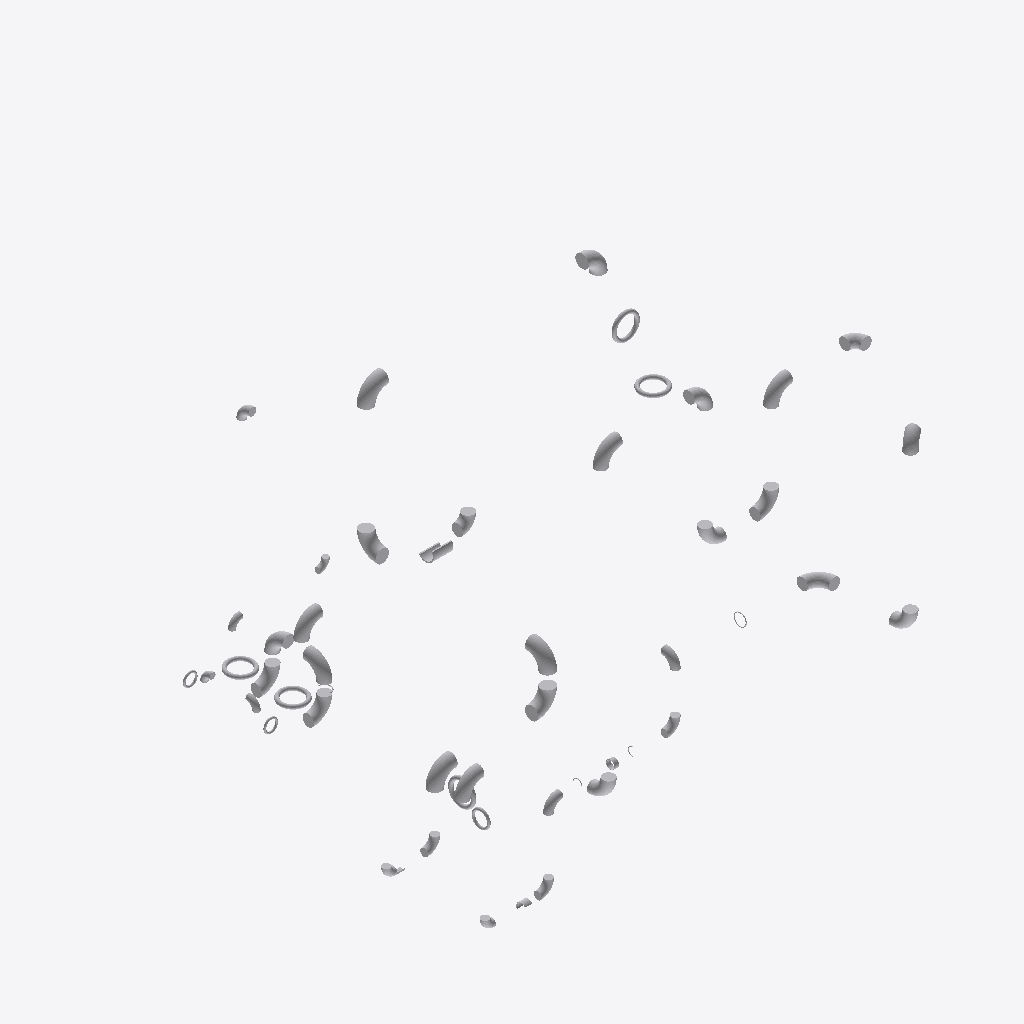
Isometric view of an IFC building model (IFC-SPF (STEP), schema IFC4, length unit metre), seen from the south-west, elements coloured by IFC class (only those large enough to see are counted): 48 other elements (light grey).
Extent 12.1 m × 14.5 m × 9.9 m (x, y, z). Storeys (1): unnamed at 0.00 m. Elements (51): 51 IfcDistributionElement.

HEADER;
FILE_DESCRIPTION(('ViewDefinition [CoordinationView]'),'2;1');
FILE_NAME('','2020-06-03T16:21:44',(),(),'IfcOpenShell 0.7.0-dev','IfcOpenShell 0.7.0-dev','');
FILE_SCHEMA(('IFC4'));
ENDSEC;
DATA;
#10=IFCPROJECT('Test-GATE VALVE 8 IN U-S-1-EX-OPM HAND_WHEEL',$,'OpenPlant IFC Exporter',$,$,$,$,(#6),#9);
#2758=IFCSITE('3HkI44G3b54fiia5laSOAk',#2752,$,$,$,#2757,$,$,.ELEMENT.,$,$,$,$,$);
#2765=IFCBUILDING('1zynhQ6D93v9XHuomsQrLl',#2752,$,$,$,#2764,$,$,.ELEMENT.,$,$,$);
#2772=IFCBUILDINGSTOREY('1Fm4X$VF5AIeXK6ZhWlrNy',#2752,$,$,$,#2771,$,$,.ELEMENT.,$);
#3368=IFCDISTRIBUTIONELEMENT('Pipe Elbow 90 Degree Long Radius 12 IN U-S-1-EX-OPM ASME - B36.10',#2752,'Pipe Elbow 90 Degree Long Radius 12 IN U-S-1-EX-OPM ASME - B36.10','Pipe Elbow 90 Degree Long Radius 12 IN U-S-1-EX-OPM ASME - B36.10',$,#3367,#3362,$);
#3608=IFCDISTRIBUTIONELEMENT('Pipe Elbow 90 Degree Long Radius 12 IN U-S-1-EX-OPM ASME - B36.10',#2752,'Pipe Elbow 90 Degree Long Radius 12 IN U-S-1-EX-OPM ASME - B36.10','Pipe Elbow 90 Degree Long Radius 12 IN U-S-1-EX-OPM ASME - B36.10',$,#3607,#3602,$);
#3666=IFCDISTRIBUTIONELEMENT('Pipe Elbow 90 Degree Long Radius 12 IN U-S-1-EX-OPM ASME - B36.10',#2752,'Pipe Elbow 90 Degree Long Radius 12 IN U-S-1-EX-OPM ASME - B36.10','Pipe Elbow 90 Degree Long Radius 12 IN U-S-1-EX-OPM ASME - B36.10',$,#3665,#3660,$);
#3506=IFCDISTRIBUTIONELEMENT('Pipe Elbow 90 Degree Long Radius 12 IN U-S-1-EX-OPM ASME - B36.10',#2752,'Pipe Elbow 90 Degree Long Radius 12 IN U-S-1-EX-OPM ASME - B36.10','Pipe Elbow 90 Degree Long Radius 12 IN U-S-1-EX-OPM ASME - B36.10',$,#3505,#3500,$);
#3448=IFCDISTRIBUTIONELEMENT('Pipe Elbow 90 Degree Long Radius 12 IN U-S-1-EX-OPM ASME - B36.10',#2752,'Pipe Elbow 90 Degree Long Radius 12 IN U-S-1-EX-OPM ASME - B36.10','Pipe Elbow 90 Degree Long Radius 12 IN U-S-1-EX-OPM ASME - B36.10',$,#3447,#3442,$);
#7010=IFCDISTRIBUTIONELEMENT('Pipe Elbow 90 Degree Long Radius 12 IN U-S-1-EX-OPM ASME - B36.10',#2752,'Pipe Elbow 90 Degree Long Radius 12 IN U-S-1-EX-OPM ASME - B36.10','Pipe Elbow 90 Degree Long Radius 12 IN U-S-1-EX-OPM ASME - B36.10',$,#7009,#7004,$);
#5204=IFCDISTRIBUTIONELEMENT('Pipe Elbow 90 Degree Long Radius 12 IN U-S-1-EX-OPM ASME - B36.10',#2752,'Pipe Elbow 90 Degree Long Radius 12 IN U-S-1-EX-OPM ASME - B36.10','Pipe Elbow 90 Degree Long Radius 12 IN U-S-1-EX-OPM ASME - B36.10',$,#5203,#5198,$);
#5522=IFCDISTRIBUTIONELEMENT('Pipe Elbow 90 Degree Long Radius 12 IN U-S-1-EX-OPM ASME - B36.10',#2752,'Pipe Elbow 90 Degree Long Radius 12 IN U-S-1-EX-OPM ASME - B36.10','Pipe Elbow 90 Degree Long Radius 12 IN U-S-1-EX-OPM ASME - B36.10',$,#5521,#5516,$);
#5782=IFCDISTRIBUTIONELEMENT('Pipe Elbow 90 Degree Long Radius 12 IN U-S-1-EX-OPM ASME - B36.10',#2752,'Pipe Elbow 90 Degree Long Radius 12 IN U-S-1-EX-OPM ASME - B36.10','Pipe Elbow 90 Degree Long Radius 12 IN U-S-1-EX-OPM ASME - B36.10',$,#5781,#5776,$);
#7419=IFCDISTRIBUTIONELEMENT('Pipe Elbow 90 Degree Long Radius 12 IN U-S-1-EX-OPM ASME - B36.10',#2752,'Pipe Elbow 90 Degree Long Radius 12 IN U-S-1-EX-OPM ASME - B36.10','Pipe Elbow 90 Degree Long Radius 12 IN U-S-1-EX-OPM ASME - B36.10',$,#7418,#7413,$);
#7850=IFCDISTRIBUTIONELEMENT('Pipe Elbow 90 Degree Long Radius 12 IN U-S-1-EX-OPM ASME - B36.10',#2752,'Pipe Elbow 90 Degree Long Radius 12 IN U-S-1-EX-OPM ASME - B36.10','Pipe Elbow 90 Degree Long Radius 12 IN U-S-1-EX-OPM ASME - B36.10',$,#7849,#7844,$);
#5139=IFCDISTRIBUTIONELEMENT('Pipe Elbow 90 Degree Long Radius 12 IN U-S-1-EX-OPM ASME - B36.10',#2752,'Pipe Elbow 90 Degree Long Radius 12 IN U-S-1-EX-OPM ASME - B36.10','Pipe Elbow 90 Degree Long Radius 12 IN U-S-1-EX-OPM ASME - B36.10',$,#5138,#5133,$);
#5587=IFCDISTRIBUTIONELEMENT('Pipe Elbow 90 Degree Long Radius 12 IN U-S-1-EX-OPM ASME - B36.10',#2752,'Pipe Elbow 90 Degree Long Radius 12 IN U-S-1-EX-OPM ASME - B36.10','Pipe Elbow 90 Degree Long Radius 12 IN U-S-1-EX-OPM ASME - B36.10',$,#5586,#5581,$);
#7901=IFCDISTRIBUTIONELEMENT('Pipe Elbow 90 Degree Long Radius 12 IN U-S-1-EX-OPM ASME - B36.10',#2752,'Pipe Elbow 90 Degree Long Radius 12 IN U-S-1-EX-OPM ASME - B36.10','Pipe Elbow 90 Degree Long Radius 12 IN U-S-1-EX-OPM ASME - B36.10',$,#7900,#7895,$);
#3288=IFCDISTRIBUTIONELEMENT('Pipe Elbow 90 Degree Long Radius 12 IN U-S-1-EX-OPM ASME - B36.10',#2752,'Pipe Elbow 90 Degree Long Radius 12 IN U-S-1-EX-OPM ASME - B36.10','Pipe Elbow 90 Degree Long Radius 12 IN U-S-1-EX-OPM ASME - B36.10',$,#3287,#3282,$);
#5074=IFCDISTRIBUTIONELEMENT('Pipe Elbow 90 Degree Long Radius 12 IN U-S-1-EX-OPM ASME - B36.10',#2752,'Pipe Elbow 90 Degree Long Radius 12 IN U-S-1-EX-OPM ASME - B36.10','Pipe Elbow 90 Degree Long Radius 12 IN U-S-1-EX-OPM ASME - B36.10',$,#5073,#5068,$);
#5637=IFCDISTRIBUTIONELEMENT('Pipe Elbow 90 Degree Long Radius 12 IN U-S-1-EX-OPM ASME - B36.10',#2752,'Pipe Elbow 90 Degree Long Radius 12 IN U-S-1-EX-OPM ASME - B36.10','Pipe Elbow 90 Degree Long Radius 12 IN U-S-1-EX-OPM ASME - B36.10',$,#5636,#5631,$);
#5717=IFCDISTRIBUTIONELEMENT('Pipe Elbow 90 Degree Long Radius 12 IN U-S-1-EX-OPM ASME - B36.10',#2752,'Pipe Elbow 90 Degree Long Radius 12 IN U-S-1-EX-OPM ASME - B36.10','Pipe Elbow 90 Degree Long Radius 12 IN U-S-1-EX-OPM ASME - B36.10',$,#5716,#5711,$);
#6492=IFCDISTRIBUTIONELEMENT('Pipe Elbow 90 Degree Long Radius 12 IN U-S-1-EX-OPM ASME - B36.10',#2752,'Pipe Elbow 90 Degree Long Radius 12 IN U-S-1-EX-OPM ASME - B36.10','Pipe Elbow 90 Degree Long Radius 12 IN U-S-1-EX-OPM ASME - B36.10',$,#6491,#6486,$);
#7354=IFCDISTRIBUTIONELEMENT('Pipe Elbow 90 Degree Long Radius 12 IN U-S-1-EX-OPM ASME - B36.10',#2752,'Pipe Elbow 90 Degree Long Radius 12 IN U-S-1-EX-OPM ASME - B36.10','Pipe Elbow 90 Degree Long Radius 12 IN U-S-1-EX-OPM ASME - B36.10',$,#7353,#7348,$);
#4994=IFCDISTRIBUTIONELEMENT('Pipe Elbow 90 Degree Short Radius 12 IN U-S-1-EX-OPM ASME - B16.9',#2752,'Pipe Elbow 90 Degree Short Radius 12 IN U-S-1-EX-OPM ASME - B16.9','Pipe Elbow 90 Degree Short Radius 12 IN U-S-1-EX-OPM ASME - B16.9',$,#4993,#4988,$);
#5442=IFCDISTRIBUTIONELEMENT('Pipe Elbow 90 Degree Short Radius 12 IN U-S-1-EX-OPM ASME - B16.9',#2752,'Pipe Elbow 90 Degree Short Radius 12 IN U-S-1-EX-OPM ASME - B16.9','Pipe Elbow 90 Degree Short Radius 12 IN U-S-1-EX-OPM ASME - B16.9',$,#5441,#5436,$);
#6945=IFCDISTRIBUTIONELEMENT('Pipe Elbow 90 Degree Short Radius 12 IN U-S-1-EX-OPM ASME - B16.9',#2752,'Pipe Elbow 90 Degree Short Radius 12 IN U-S-1-EX-OPM ASME - B16.9','Pipe Elbow 90 Degree Short Radius 12 IN U-S-1-EX-OPM ASME - B16.9',$,#6944,#6939,$);
#6128=IFCDISTRIBUTIONELEMENT('Hand wheel topwork',#2752,'Hand wheel topwork','Hand wheel topwork',$,#6127,#6122,$);
#3084=IFCDISTRIBUTIONELEMENT('Hand wheel topwork',#2752,'Hand wheel topwork','Hand wheel topwork',$,#3083,#3078,$);
#7813=IFCDISTRIBUTIONELEMENT('Hand wheel topwork',#2752,'Hand wheel topwork','Hand wheel topwork',$,#7812,#7807,$);
#8295=IFCDISTRIBUTIONELEMENT('Hand wheel topwork',#2752,'Hand wheel topwork','Hand wheel topwork',$,#8294,#8289,$);
#10227=IFCDISTRIBUTIONELEMENT('Adjustable Support',#2752,'Adjustable Support','Adjustable Support',$,#10226,#10221,$);
#4284=IFCDISTRIBUTIONELEMENT('Hand wheel topwork',#2752,'Hand wheel topwork','Hand wheel topwork',$,#4283,#4278,$);
#4722=IFCDISTRIBUTIONELEMENT('Pipe Elbow 90 Degree Long Radius 8 IN U-S-1-EX-OPM ASME - B36.10',#2752,'Pipe Elbow 90 Degree Long Radius 8 IN U-S-1-EX-OPM ASME - B36.10','Pipe Elbow 90 Degree Long Radius 8 IN U-S-1-EX-OPM ASME - B36.10',$,#4721,#4716,$);
#4400=IFCDISTRIBUTIONELEMENT('Pipe Elbow 90 Degree Long Radius 8 IN U-S-1-EX-OPM ASME - B36.10',#2752,'Pipe Elbow 90 Degree Long Radius 8 IN U-S-1-EX-OPM ASME - B36.10','Pipe Elbow 90 Degree Long Radius 8 IN U-S-1-EX-OPM ASME - B36.10',$,#4399,#4394,$);
#4657=IFCDISTRIBUTIONELEMENT('Pipe Elbow 90 Degree Long Radius 8 IN U-S-1-EX-OPM ASME - B36.10',#2752,'Pipe Elbow 90 Degree Long Radius 8 IN U-S-1-EX-OPM ASME - B36.10','Pipe Elbow 90 Degree Long Radius 8 IN U-S-1-EX-OPM ASME - B36.10',$,#4656,#4651,$);
#4802=IFCDISTRIBUTIONELEMENT('Pipe Elbow 90 Degree Long Radius 8 IN U-S-1-EX-OPM ASME - B36.10',#2752,'Pipe Elbow 90 Degree Long Radius 8 IN U-S-1-EX-OPM ASME - B36.10','Pipe Elbow 90 Degree Long Radius 8 IN U-S-1-EX-OPM ASME - B36.10',$,#4801,#4796,$);
#4607=IFCDISTRIBUTIONELEMENT('Pipe Elbow 90 Degree Long Radius 8 IN U-S-1-EX-OPM ASME - B36.10',#2752,'Pipe Elbow 90 Degree Long Radius 8 IN U-S-1-EX-OPM ASME - B36.10','Pipe Elbow 90 Degree Long Radius 8 IN U-S-1-EX-OPM ASME - B36.10',$,#4606,#4601,$);
#4867=IFCDISTRIBUTIONELEMENT('Pipe Elbow 90 Degree Long Radius 8 IN U-S-1-EX-OPM ASME - B36.10',#2752,'Pipe Elbow 90 Degree Long Radius 8 IN U-S-1-EX-OPM ASME - B36.10','Pipe Elbow 90 Degree Long Radius 8 IN U-S-1-EX-OPM ASME - B36.10',$,#4866,#4861,$);
#2845=IFCDISTRIBUTIONELEMENT('Hand wheel topwork',#2752,'Hand wheel topwork','Hand wheel topwork',$,#2844,#2839,$);
#8580=IFCDISTRIBUTIONELEMENT('Pipe Elbow 90 Degree Long Radius 6 IN U-S-1-EX-OPM ASME - B36.10',#2752,'Pipe Elbow 90 Degree Long Radius 6 IN U-S-1-EX-OPM ASME - B36.10','Pipe Elbow 90 Degree Long Radius 6 IN U-S-1-EX-OPM ASME - B36.10',$,#8579,#8574,$);
#8975=IFCDISTRIBUTIONELEMENT('Pipe Elbow 90 Degree Long Radius 6 IN U-S-1-EX-OPM ASME - B36.10',#2752,'Pipe Elbow 90 Degree Long Radius 6 IN U-S-1-EX-OPM ASME - B36.10','Pipe Elbow 90 Degree Long Radius 6 IN U-S-1-EX-OPM ASME - B36.10',$,#8974,#8969,$);
#8910=IFCDISTRIBUTIONELEMENT('Pipe Elbow 90 Degree Long Radius 6 IN U-S-1-EX-OPM ASME - B36.10',#2752,'Pipe Elbow 90 Degree Long Radius 6 IN U-S-1-EX-OPM ASME - B36.10','Pipe Elbow 90 Degree Long Radius 6 IN U-S-1-EX-OPM ASME - B36.10',$,#8909,#8904,$);
#4349=IFCDISTRIBUTIONELEMENT('Pipe Elbow 90 Degree Short Radius 8 IN U-S-1-EX-OPM ASME - B16.9',#2752,'Pipe Elbow 90 Degree Short Radius 8 IN U-S-1-EX-OPM ASME - B16.9','Pipe Elbow 90 Degree Short Radius 8 IN U-S-1-EX-OPM ASME - B16.9',$,#4348,#4343,$);
#4527=IFCDISTRIBUTIONELEMENT('Pipe Elbow 90 Degree Short Radius 8 IN U-S-1-EX-OPM ASME - B16.9',#2752,'Pipe Elbow 90 Degree Short Radius 8 IN U-S-1-EX-OPM ASME - B16.9','Pipe Elbow 90 Degree Short Radius 8 IN U-S-1-EX-OPM ASME - B16.9',$,#4526,#4521,$);
#8515=IFCDISTRIBUTIONELEMENT('Pipe Elbow 90 Degree Long Radius 6 IN U-S-1-EX-OPM ASME - B36.10',#2752,'Pipe Elbow 90 Degree Long Radius 6 IN U-S-1-EX-OPM ASME - B36.10','Pipe Elbow 90 Degree Long Radius 6 IN U-S-1-EX-OPM ASME - B36.10',$,#8514,#8509,$);
#9768=IFCDISTRIBUTIONELEMENT('Riser Clamp',#2752,'Riser Clamp','Riser Clamp',$,#9767,#9762,$);
#9667=IFCDISTRIBUTIONELEMENT('Hand wheel topwork',#2752,'Hand wheel topwork','Hand wheel topwork',$,#9666,#9661,$);
#9335=IFCDISTRIBUTIONELEMENT('Hand wheel topwork',#2752,'Hand wheel topwork','Hand wheel topwork',$,#9334,#9329,$);
#10128=IFCDISTRIBUTIONELEMENT('Tee Shoe Pad',#2752,'Tee Shoe Pad','Tee Shoe Pad',$,#10127,#10122,$);
#10054=IFCDISTRIBUTIONELEMENT('Rod Hanger',#2752,'Rod Hanger','Rod Hanger',$,#10053,#10048,$);
#10087=IFCDISTRIBUTIONELEMENT('Pipe Insulation Saddle',#2752,'Pipe Insulation Saddle','Pipe Insulation Saddle',$,#10086,#10081,$);
ENDSEC;
